Image classification data set "dataset_spectrograms" (sanafathima-00/AI-Based-Early-Detection-of-Alzheimer-s-from-Patient-Speech on GitHub). Class labels (2): cognitively impaired, normal.

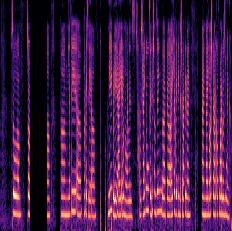
Label: cognitively impaired

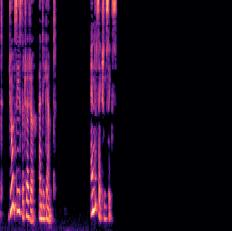
Label: normal

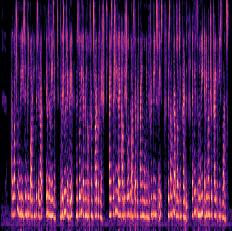
Label: normal

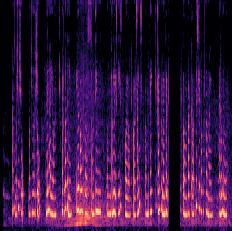
Label: cognitively impaired

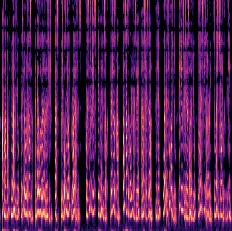
Label: normal

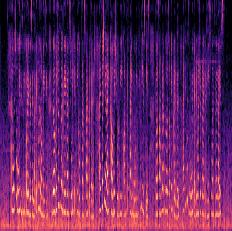
Label: normal
